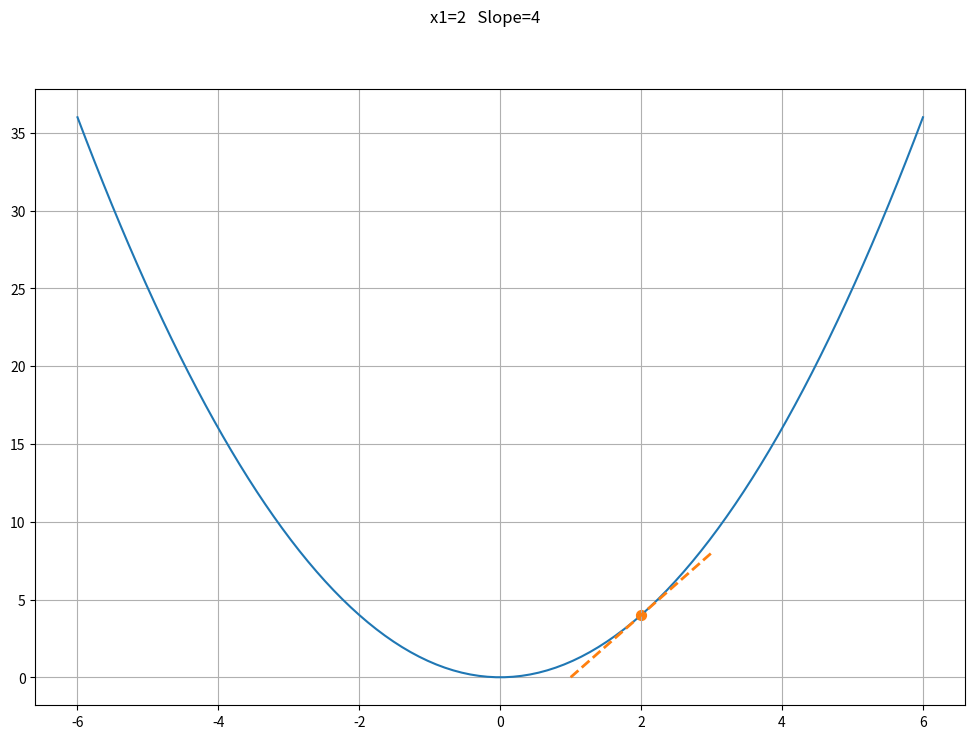

The matplotlib source for this figure:

from matplotlib import pyplot as plt 
import numpy as np

# Define parabola
def f(x): 
    return x**2

# Define parabola derivative
def slope(x): 
    return 2*x

# Define x data range for parabola
x = np.linspace(-6,6,100)

# Choose point to plot tangent line
x1 = 2
y1 = f(x1)

# Define tangent line
# y = m*(x - x1) + y1
def line(x, x1, y1):
    return slope(x1)*(x - x1) + y1

# Define x data range for tangent line
xrange = np.linspace(x1-1, x1+1, 10)

# Plot the figure
plt.figure(figsize=(12,8))
plt.suptitle('x1=' + str(x1) + '   Slope=' + str(slope(x1)))
plt.grid()
plt.plot(x, f(x))
plt.scatter(x1, y1, color='C1', s=50)
plt.plot(xrange, line(xrange, x1, y1), 'C1--', linewidth = 2)

plt.show()